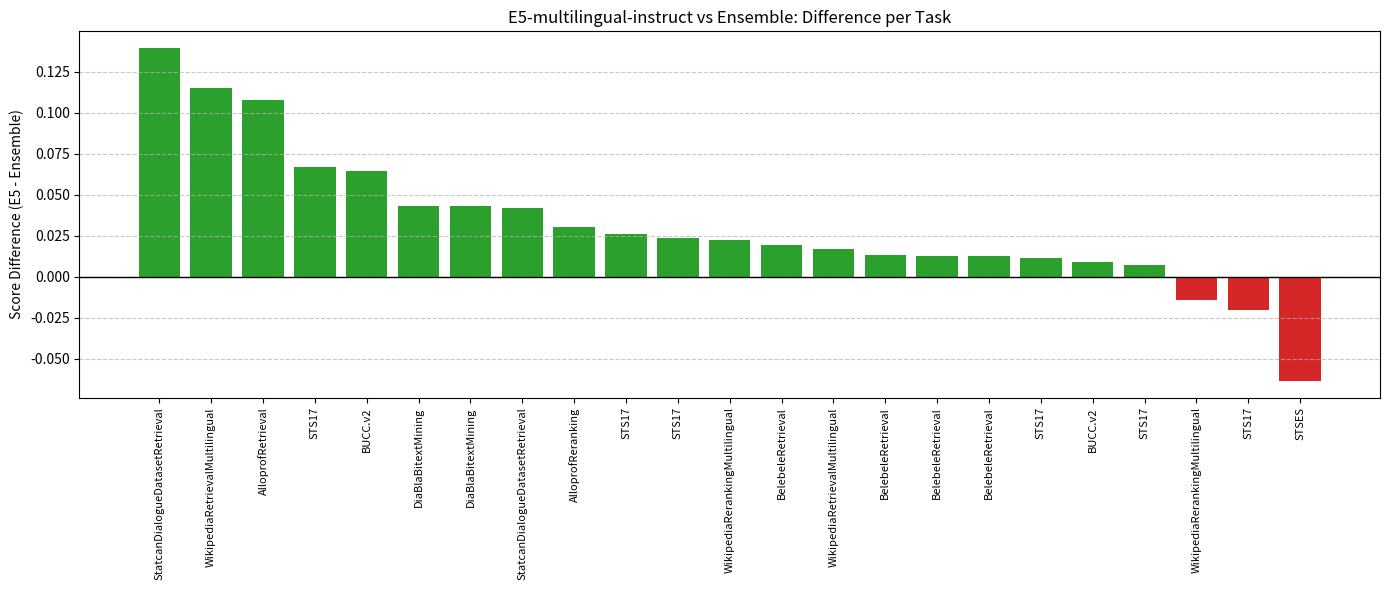

The script that saved this image:
import pandas as pd
import numpy as np
import matplotlib.pyplot as plt

# e5-multilingual-instruct model data
e5_data = [
    ["AlloprofReranking", "default", 0.734721],
    ["AlloprofRetrieval", "default", 0.52065],
    ["BUCC.v2", "de-en", 0.995825],
    ["BUCC.v2", "fr-en", 0.990627],
    ["BelebeleRetrieval", "deu_Latn-eng_Latn", 0.94574],
    ["BelebeleRetrieval", "eng_Latn-deu_Latn", 0.93021],
    ["BelebeleRetrieval", "eng_Latn-fra_Latn", 0.93471],
    ["BelebeleRetrieval", "fra_Latn-eng_Latn", 0.94728],
    ["DiaBlaBitextMining", "en-fr", 0.863342],
    ["DiaBlaBitextMining", "fr-en", 0.863342],
    ["STS12", "default", 0.822449],
    ["STS17", "en-de", 0.850932],
    ["STS17", "en-en", 0.876358],
    ["STS17", "es-en", 0.847173],
    ["STS17", "es-es", 0.880871],
    ["STS17", "fr-en", 0.832552],
    ["STS17", "nl-en", 0.846465],
    ["STSES", "default", 0.750102],
    ["StatcanDialogueDatasetRetrieval", "english", 0.43348],
    ["StatcanDialogueDatasetRetrieval", "french", 0.26929],
    ["WikipediaRerankingMultilingual", "de", 0.886117],
    ["WikipediaRerankingMultilingual", "en", 0.889223],
    ["WikipediaRetrievalMultilingual", "de", 0.92544],
    ["WikipediaRetrievalMultilingual", "en", 0.94141],
]

# Ensemble model data
ensemble_data = [
    ["AlloprofReranking", "default", 0.704598],
    ["AlloprofRetrieval", "default", 0.41261],
    ["BUCC.v2", "de-en", 0.931531],
    ["BUCC.v2", "fr-en", 0.981675],
    ["BelebeleRetrieval", "deu_Latn-eng_Latn", 0.93281],
    ["BelebeleRetrieval", "eng_Latn-deu_Latn", 0.91109],
    ["BelebeleRetrieval", "eng_Latn-fra_Latn", 0.92148],
    ["BelebeleRetrieval", "fra_Latn-eng_Latn", 0.9346],
    ["DiaBlaBitextMining", "en-fr", 0.820287],
    ["DiaBlaBitextMining", "fr-en", 0.820287],
    ["STS17", "en-de", 0.783898],
    ["STS17", "en-en", 0.896612],
    ["STS17", "es-en", 0.823394],
    ["STS17", "es-es", 0.87355],
    ["STS17", "fr-en", 0.820855],
    ["STS17", "nl-en", 0.820113],
    ["STSES", "default", 0.81362],
    ["StatcanDialogueDatasetRetrieval", "english", 0.39135],
    ["StatcanDialogueDatasetRetrieval", "french", 0.12963],
    ["WikipediaRerankingMultilingual", "de", 0.863503],
    ["WikipediaRerankingMultilingual", "en", 0.903638],
    ["WikipediaRetrievalMultilingual", "de", 0.81037],
    ["WikipediaRetrievalMultilingual", "en", 0.92434],
]

# Convert lists to DataFrames
e5_df = pd.DataFrame(e5_data, columns=["Benchmark", "Subset", "E5"])
ensemble_df = pd.DataFrame(ensemble_data, columns=["Benchmark", "Subset", "Ensemble"])

# Create a combined Task column for merging
e5_df["Task"] = e5_df["Benchmark"] + " | " + e5_df["Subset"]
ensemble_df["Task"] = ensemble_df["Benchmark"] + " | " + ensemble_df["Subset"]

# Merge on Task and compute difference
merged = pd.merge(
    e5_df[["Task", "E5"]],
    ensemble_df[["Task", "Ensemble"]],
    on="Task",
    how="inner"
)
merged["Difference"] = merged["E5"] - merged["Ensemble"]

# Extract just the Benchmark for labeling (remove language/subset notation)
merged["Benchmark"] = merged["Task"].apply(lambda x: x.split(" | ")[0])

# Sort by difference descending
merged = merged.sort_values("Difference", ascending=False).reset_index(drop=True)

# Save results
merged.to_csv("benchmark_results_comparison.csv", index=False)

# Plot difference bars with two colors
fig, ax = plt.subplots(figsize=(14, 6))
x = np.arange(len(merged))
colors = ["tab:green" if val >= 0 else "tab:red" for val in merged["Difference"]]
ax.bar(x, merged["Difference"], color=colors)

# Add zero line
ax.axhline(0, color="black", linewidth=1)

# Labeling with only Benchmark names
ax.set_xticks(x)
ax.set_xticklabels(merged["Benchmark"], rotation=90, fontsize=8)
ax.set_ylabel("Score Difference (E5 - Ensemble)")
ax.set_title("E5-multilingual-instruct vs Ensemble: Difference per Task")
ax.grid(axis="y", linestyle="--", alpha=0.7)

plt.tight_layout()
plt.savefig("benchmark_score_differences.png")
plt.show()
